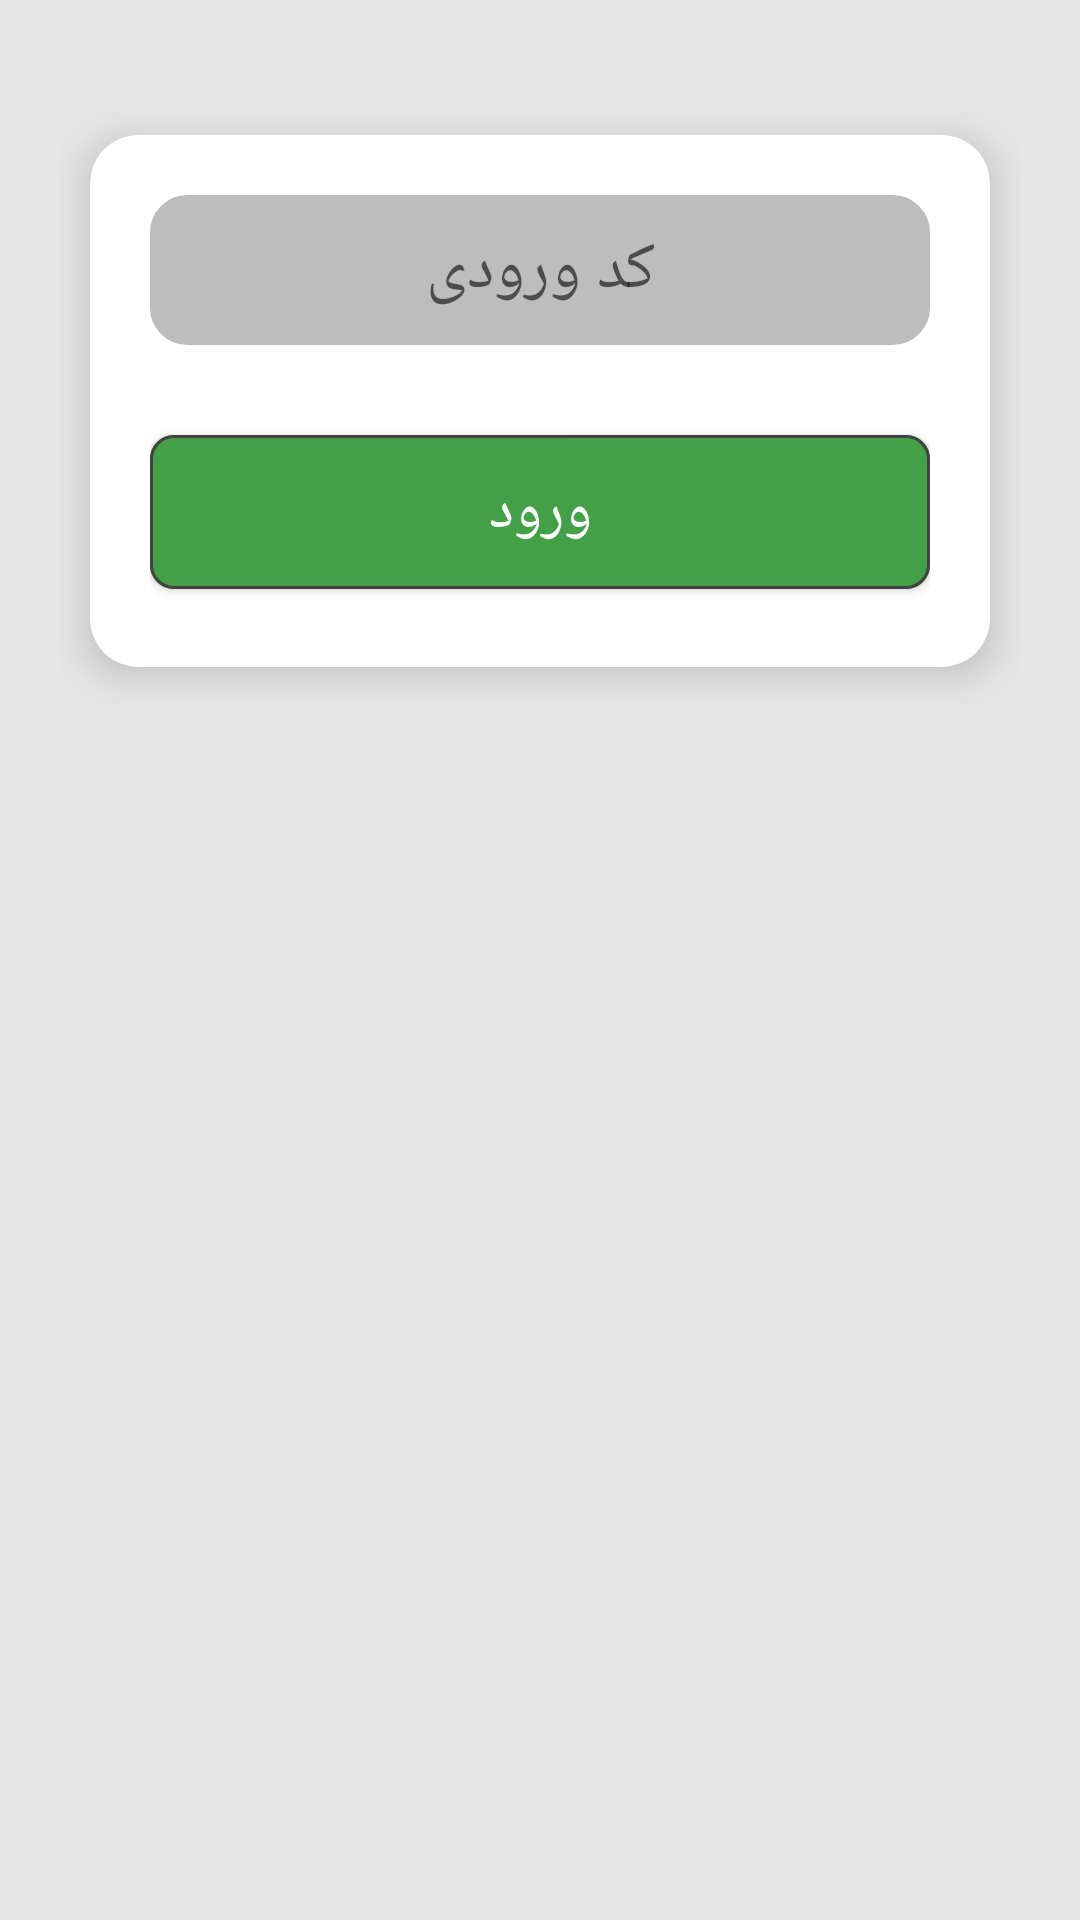

Layout XML and referenced resources for this Android screen:
<!-- AndroidManifest.xml: application theme AppTheme -->
<!-- res/layout/loginconfig.xml -->
<?xml version="1.0" encoding="utf-8"?>
<androidx.appcompat.widget.LinearLayoutCompat
    xmlns:android="http://schemas.android.com/apk/res/android"
    xmlns:app="http://schemas.android.com/apk/res-auto"
    android:id="@+id/image_zoom_page"
    android:layout_width="match_parent"
    android:layout_height="wrap_content"
    android:orientation="vertical"
    android:layout_gravity="center"
    android:background="@color/grey_10"
    android:layoutDirection="rtl"
    android:padding="20dp"
    >

    <androidx.cardview.widget.CardView
        android:layout_width="300dp"
        android:layout_height="wrap_content"
        app:cardCornerRadius="16dp"
        app:cardElevation="8dp"
        app:cardBackgroundColor="@color/white"
        android:layout_gravity="center"
        android:layout_margin="25dp">

        <androidx.appcompat.widget.LinearLayoutCompat
            android:layout_width="match_parent"
            android:layout_height="wrap_content"
            android:orientation="vertical"
            android:padding="20dp">

            <EditText
                android:id="@+id/edloginconfig"
                android:layout_width="match_parent"
                android:layout_height="wrap_content"
                android:hint="کد ورودی"
                android:textSize="22sp"
                android:gravity="center"
                android:singleLine="true"
                android:maxLength="6"
                android:inputType="number"
                android:backgroundTint="@color/grey_400"
                android:padding="10dp"
                android:layout_marginBottom="16dp"
                android:drawablePadding="10dp"
                android:background="@drawable/edittext_background"/>

            <com.google.android.material.button.MaterialButton
                android:id="@+id/btnloginconfig"
                android:layout_width="match_parent"
                android:layout_height="wrap_content"
                android:text="ورود"
                android:textColor="@color/white"
                android:textSize="20sp"
                android:padding="12dp"
                android:gravity="center"
                app:cornerRadius="8dp"
                app:rippleColor="@color/deep_purple_300"
                app:backgroundTint="@color/green_600"
                android:layout_marginTop="8dp"
                app:strokeColor="@color/grey_800"
                app:strokeWidth="1dp"/>
        </androidx.appcompat.widget.LinearLayoutCompat>

    </androidx.cardview.widget.CardView>

</androidx.appcompat.widget.LinearLayoutCompat>
<!-- resources referenced by this layout -->
<resources>
  <color name="deep_purple_300">#9575CD</color>
  <color name="green_600">#43A047</color>
  <color name="grey_10">#e6e6e6</color>
  <color name="grey_400">#BDBDBD</color>
  <color name="grey_800">#424242</color>
  <color name="white">#ffffff</color>
  <!-- drawable edittext_background (drawable) -->
  <?xml version="1.0" encoding="utf-8"?>
  <shape xmlns:android="http://schemas.android.com/apk/res/android">
      
      <solid android:color="@color/grey_200" />
  
      
      <stroke
          android:width="1dp"
          android:color="@color/grey_500" />
  
      
      <corners android:radius="12dp" />
  
      
      <padding
          android:left="8dp"
          android:top="8dp"
          android:right="8dp"
          android:bottom="8dp" />
  </shape>
  <style name="AppTheme" parent="Theme.MaterialComponents.Light.NoActionBar">
          
          <item name="colorPrimary">@color/colorPrimary</item>
          <item name="colorPrimaryDark">@color/colorPrimaryDark</item>
          <item name="colorAccent">@color/colorAccent</item>
      </style>
  <color name="grey_200">#EEEEEE</color>
  <color name="grey_500">#9E9E9E</color>
  <color name="colorPrimary">#393939</color>
  <color name="colorPrimaryDark">#090909</color>
  <color name="colorAccent">#FF3030</color>
</resources>
